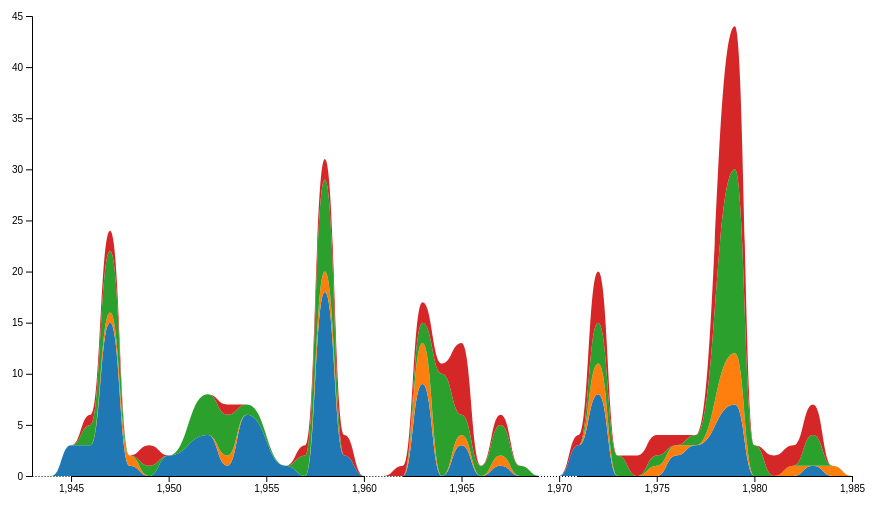
D3 v5 page, settled after 360 driven frames (6 s of simulated time); the page loaded 1 data file(s).


    var margin = ({
        top: 20,
        right: 30,
        bottom: 30,
        left: 40
    });
    var width = 960 - margin.left - margin.right;
    var height = 560 - margin.top - margin.bottom;

    var x, y;

    var svg = d3.select('#nebbia1')
        .attr('width', width + margin.left + margin.right)
        .attr('height', height + margin.top + margin.bottom);

    d3.csv('data.csv').then(function(data) {
        console.log(data);
        data = data.sort(function(a, b) {
            return a.date - b.date;
        })
        var series = d3.stack().keys(data.columns.slice(1))(data)
        // console.log(series)

        var color = d3.scaleOrdinal()
            .domain(data.columns.slice(1))
            .range(d3.schemeCategory10);

        x = d3.scaleLinear()
            .domain(d3.extent(data, d => d.date))
            .range([margin.left, width - margin.right])

        y = d3.scaleLinear()
            .domain([0, d3.max(series, d => d3.max(d, d => d[1]))]).nice()
            .range([height - margin.bottom, margin.top])

        var area = d3.area()
            .x(d => x(d.data.date))
            .y0(d => y(d[0]))
            .y1(d => y(d[1]))
            .curve(curveSankey);

        var xAxis = svg.append('g')
            .classed('x axis', true)
            .attr("transform", `translate(0,${height - margin.bottom})`)
            .call(d3.axisBottom(x).ticks(width / 80).tickSizeOuter(0))

        var yAxis = svg.append('g')
            .classed('y axis', true)
            .attr("transform", `translate(${margin.left},0)`)
            .call(d3.axisLeft(y))

        svg.append("g").selectAll("path")
            .data(series)
            .join("path")
            .attr("fill", ({
                key
            }) => color(key))
            .attr("d", function(d) {
                return area(d);
            })
            .append("title")
            .text(({
                key
            }) => key);

        d3.select('.x.axis .domain').style('stroke-dasharray', function() {
            var strokeDashArray = '';
            for (var c = 1; c < ((x(1945) - margin.left) - (x(1943) - margin.left)); c += 3) {
                strokeDashArray += '1 2 '
            }
            strokeDashArray += ((x(1960) - margin.left) - (x(1945) - margin.left));

            for (var c = 1; c < ((x(1962) - margin.left) - (x(1960) - margin.left)); c += 3) {
                strokeDashArray += '1 2 '
            }
            strokeDashArray += ((x(1969) - margin.left) - (x(1962) - margin.left));

            for (var c = 1; c < ((x(1971) - margin.left) - (x(1969) - margin.left)); c += 3) {
                strokeDashArray += '1 2 '
            }
            strokeDashArray += ((x(1986) - margin.left) - (x(1971) - margin.left));
            return strokeDashArray
        })
    })

    // interpolation function

    function CurveSankey(context) {
        this._context = context;
    }

    CurveSankey.prototype = {
        areaStart: function() {
            this._line = 0;
        },
        areaEnd: function() {
            this._line = NaN;
        },
        lineStart: function() {
            this._x = this._y = NaN;
            this._point = 0;
        },
        lineEnd: function() {
            if (this._line || (this._line !== 0 && this._point === 1)) this._context.closePath();
            this._line = 1 - this._line;
        },
        point: function(x, y) {
            x = +x, y = +y;
            switch (this._point) {
                case 0:
                    this._point = 1;
                    this._line ? this._context.lineTo(x, y) : this._context.moveTo(x, y);
                    break;
                case 1:
                    this._point = 2; // proceed
                default:
                    var mx = (x - this._x) / 2 + this._x;
                    this._context.bezierCurveTo(mx, this._y, mx, y, x, y);
                    break;
            }
            this._x = x, this._y = y;
        }
    };

    var curveSankey = function(context) {
        return new CurveSankey(context);
    }


### data: data.csv
date, nc, na, cc, ca
1943, 0, 0, 0, 0
1944, 0, 0, 0, 0
1945, 3, 0, 0, 0
1946, 3, 0, 2, 1
1947, 15, 1, 6, 2
1948, 1, 1, 0, 0
1949, 0, 0, 1, 2
1950, 2, 0, 0, 0
1952, 4, 0, 4, 0
1953, 1, 1, 4, 1
1954, 6, 0, 1, 0
1956, 1, 0, 0, 0
1957, 0, 0, 2, 1
1958, 18, 2, 9, 2
1959, 2, 0, 0, 2
1960, 0, 0, 0, 0
1961, 0, 0, 0, 0
1962, 0, 0, 0, 1
1963, 9, 4, 2, 2
1964, 0, 0, 10, 1
1965, 3, 1, 2, 7
1966, 0, 0, 1, 0
1967, 1, 1, 3, 1
1968, 0, 0, 1, 0
1969, 0, 0, 0, 0
1970, 0, 0, 0, 0
1971, 3, 0, 0, 1
1972, 8, 3, 4, 5
1973, 0, 0, 2, 0
1974, 0, 0, 0, 2
1975, 0, 1, 1, 2
1976, 2, 1, 0, 1
1977, 3, 0, 1, 0
1979, 7, 5, 18, 14
1980, 0, 0, 3, 0
1981, 0, 0, 0, 2
1982, 0, 1, 0, 2
1983, 1, 0, 3, 3
1984, 0, 1, 0, 0
1985, 0, 0, 0, 0